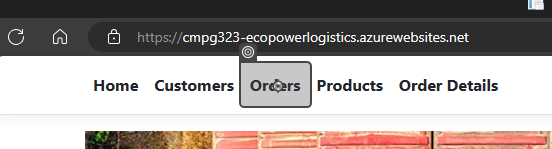
Workflow: Orders

Step 1: click on 'Orders'

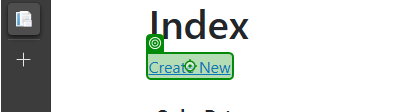
Step 2: click on 'Create New'

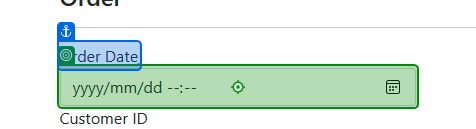
Step 3: type [orderDate.ToString] into 'Order Date'

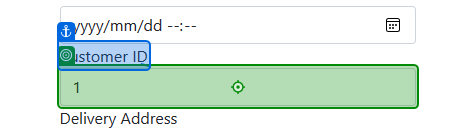
Step 4: type [custID] into 'Customer ID'

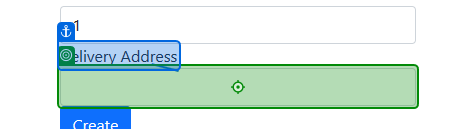
Step 5: type a value into 'Delivery Address'

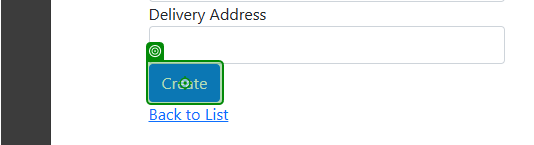
Step 6: click on 'Create'

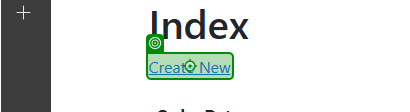
Step 7: click on 'Create New'